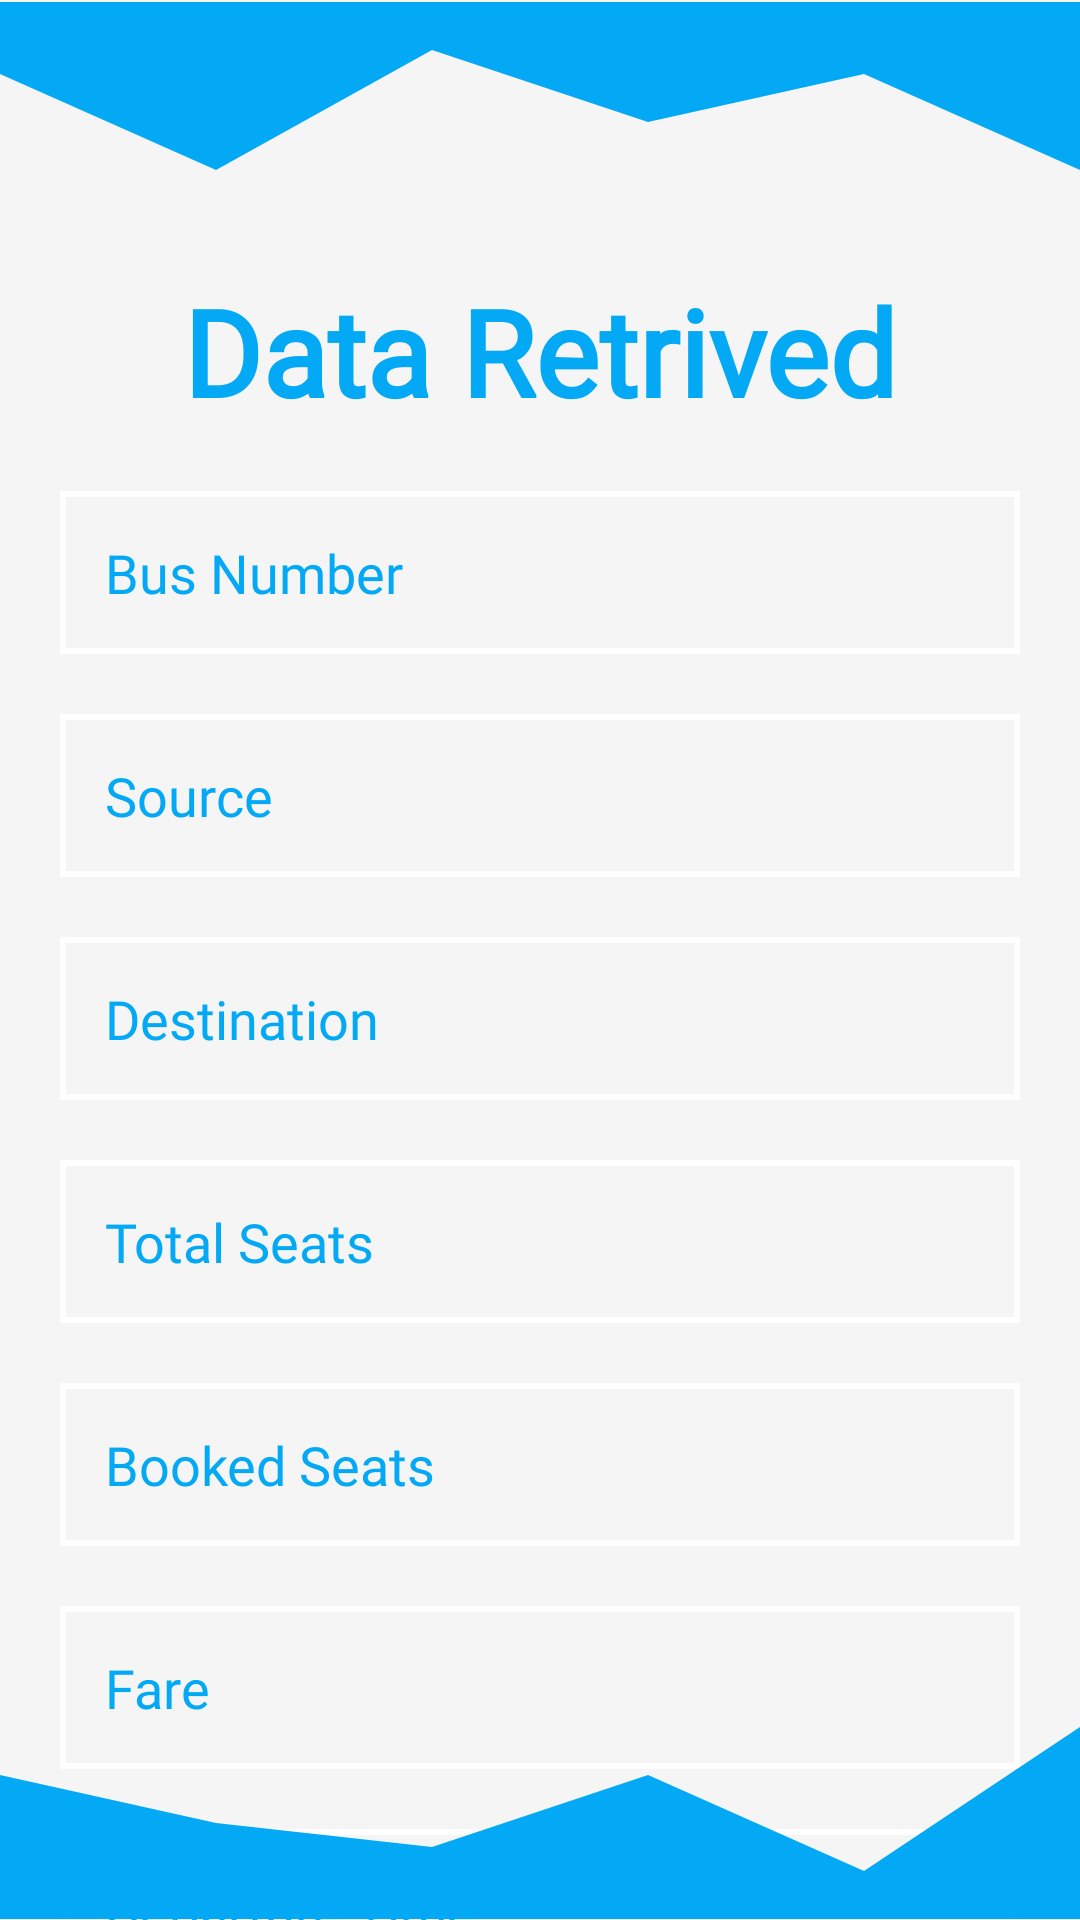

Reconstruct the res/layout file that produces this screen, plus the resources it refers to.
<!-- AndroidManifest.xml: application theme Theme.RideSync -->
<!-- res/layout/activity_223_bus_show_activty.xml -->
<?xml version="1.0" encoding="utf-8"?>
<androidx.constraintlayout.widget.ConstraintLayout xmlns:android="http://schemas.android.com/apk/res/android"
    xmlns:app="http://schemas.android.com/apk/res-auto"
    xmlns:tools="http://schemas.android.com/tools"
    android:layout_width="match_parent"
    android:layout_height="match_parent"
    android:background="#f5f5f5"
    tools:context="._2_2_3_BusShowActivty">


    <ImageView
        android:id="@+id/LoginUpperWave"
        android:layout_width="match_parent"
        android:layout_height="100dp"
        android:layout_marginTop="-10dp"
        android:src="@drawable/upperwave"
        app:layout_constraintEnd_toEndOf="parent"
        app:layout_constraintHorizontal_bias="0.0"
        app:layout_constraintStart_toStartOf="parent"
        app:layout_constraintTop_toTopOf="parent" />

    <TextView
        android:fontFamily="@font/ubuntu"
        android:id="@+id/SigninHeading"
        android:layout_width="match_parent"
        android:layout_height="wrap_content"
        android:gravity="center"
        android:text="Data Retrived"
        android:textColor="@color/Turquoise"
        android:textSize="40dp"
        android:textStyle="bold"
        app:layout_constraintEnd_toEndOf="parent"
        app:layout_constraintStart_toStartOf="parent"
        app:layout_constraintTop_toBottomOf="@+id/LoginUpperWave" />

    <TextView
        android:id="@+id/edtbusnumber"
        android:layout_width="match_parent"
        android:layout_height="wrap_content"
        android:layout_margin="20dp"
        android:background="@drawable/edittextunderline"
        android:fontFamily="@font/ubuntu"
        android:hint="Bus Number"
        android:padding="15dp"
        android:textColor="@color/Turquoise"
        android:textColorHint="@color/Turquoise"
        android:textSize="18sp"
        android:layout_marginTop="20dp"
        app:layout_constraintEnd_toEndOf="parent"
        app:layout_constraintStart_toStartOf="parent"
        app:layout_constraintTop_toBottomOf="@id/SigninHeading" />

    <EditText
        android:fontFamily="@font/ubuntu"
        android:id="@+id/edtFrom"
        android:layout_width="match_parent"
        android:layout_height="wrap_content"
        android:background="@drawable/edittextunderline"
        android:hint="Source"
        android:padding="15dp"
        android:textSize="18sp"
        android:layout_margin="20dp"
        android:inputType="textPersonName"
        android:textColor="@color/Turquoise"
        android:textColorHint="@color/Turquoise"
        app:layout_constraintEnd_toEndOf="parent"
        app:layout_constraintStart_toStartOf="parent"
        app:layout_constraintTop_toBottomOf="@+id/edtbusnumber" />

    <EditText
        android:fontFamily="@font/ubuntu"
        android:id="@+id/edtto"
        android:layout_width="match_parent"
        android:layout_height="wrap_content"
        android:background="@drawable/edittextunderline"
        android:hint="Destination"
        android:padding="15dp"
        android:textSize="18sp"
        android:layout_margin="20dp"
        android:inputType="textPersonName"
        android:textColor="@color/Turquoise"
        android:textColorHint="@color/Turquoise"
        app:layout_constraintEnd_toEndOf="parent"
        app:layout_constraintStart_toStartOf="parent"
        app:layout_constraintTop_toBottomOf="@+id/edtFrom" />


    <EditText
        android:fontFamily="@font/ubuntu"
        android:id="@+id/edtseats"
        android:layout_width="match_parent"
        android:layout_height="wrap_content"
        android:background="@drawable/edittextunderline"
        android:hint="Total Seats"
        android:padding="15dp"
        android:textSize="18sp"
        android:layout_margin="20dp"
        android:inputType="numberDecimal"
        android:textColor="@color/Turquoise"
        android:textColorHint="@color/Turquoise"
        app:layout_constraintEnd_toEndOf="parent"
        app:layout_constraintStart_toStartOf="parent"
        app:layout_constraintTop_toBottomOf="@+id/edtto" />

    <EditText
        android:fontFamily="@font/ubuntu"
        android:id="@+id/edtcurrentseats"
        android:layout_width="match_parent"
        android:layout_height="wrap_content"
        android:background="@drawable/edittextunderline"
        android:hint="Booked Seats"
        android:padding="15dp"
        android:textSize="18sp"
        android:layout_margin="20dp"
        android:inputType="number"
        android:textColor="@color/Turquoise"
        android:textColorHint="@color/Turquoise"
        app:layout_constraintEnd_toEndOf="parent"
        app:layout_constraintStart_toStartOf="parent"
        app:layout_constraintTop_toBottomOf="@+id/edtseats" />

    <EditText
        android:fontFamily="@font/ubuntu"
        android:id="@+id/edtfair"
        android:layout_width="match_parent"
        android:layout_height="wrap_content"
        android:background="@drawable/edittextunderline"
        android:hint="Fare"
        android:padding="15dp"
        android:textSize="18sp"
        android:layout_margin="20dp"
        android:inputType="number"
        android:textColor="@color/Turquoise"
        android:textColorHint="@color/Turquoise"
        app:layout_constraintEnd_toEndOf="parent"
        app:layout_constraintStart_toStartOf="parent"
        app:layout_constraintTop_toBottomOf="@+id/edtcurrentseats" />

    <EditText
        android:fontFamily="@font/ubuntu"
        android:id="@+id/edtTime"
        android:layout_width="match_parent"
        android:layout_height="wrap_content"
        android:background="@drawable/edittextunderline"
        android:hint="Departure Time"
        android:padding="15dp"
        android:textSize="18sp"
        android:layout_margin="20dp"
        android:inputType="datetime"
        android:textColor="@color/Turquoise"
        android:textColorHint="@color/Turquoise"
        app:layout_constraintEnd_toEndOf="parent"
        app:layout_constraintStart_toStartOf="parent"
        app:layout_constraintTop_toBottomOf="@+id/edtfair" />


    <ImageView
        android:id="@+id/LoginLowerWave"
        android:layout_width="match_parent"
        android:layout_height="100dp"
        android:layout_marginBottom="-10dp"
        android:src="@drawable/lowerwave"
        app:layout_constraintBottom_toBottomOf="parent"
        app:layout_constraintEnd_toEndOf="parent"
        app:layout_constraintStart_toStartOf="parent" />

    <Button
        android:id="@+id/btnupdate"
        android:layout_width="150dp"
        android:layout_height="65dp"
        android:layout_marginStart="32dp"
        android:layout_marginTop="20dp"
        android:backgroundTint="@color/Turquoise"
        android:fontFamily="@font/ubuntu"
        android:text="Update"
        android:textColor="@color/white"
        android:textSize="20sp"
        android:textStyle="bold"
        app:cornerRadius="50dp"
        app:layout_constraintStart_toStartOf="parent"
        app:layout_constraintTop_toBottomOf="@+id/edtTime" />

    <Button
        android:id="@+id/btndelete"
        android:layout_width="150dp"
        android:layout_height="65dp"
        android:layout_marginTop="20dp"
        android:fontFamily="@font/ubuntu"
        android:text="Delete"
        android:textColor="@color/white"
        android:textSize="20sp"
        android:textStyle="bold"
        app:cornerRadius="50dp"
        app:layout_constraintEnd_toEndOf="parent"
        app:layout_constraintStart_toEndOf="@+id/btnupdate"
        app:layout_constraintTop_toBottomOf="@+id/edtTime" />
</androidx.constraintlayout.widget.ConstraintLayout>
<!-- resources referenced by this layout -->
<resources>
  <color name="Turquoise">#03a9f4</color>
  <color name="white">#FFFFFFFF</color>
  <!-- drawable edittextunderline (drawable) -->
  <shape xmlns:android="http://schemas.android.com/apk/res/android">
      <solid android:color="@android:color/transparent" />
      <stroke
          android:width="2dp"
          android:color="@color/white" /> 
  </shape>
  <!-- drawable lowerwave (drawable) -->
  <vector xmlns:android="http://schemas.android.com/apk/res/android"
      android:width="1440dp"
      android:height="320dp"
      android:viewportWidth="1440"
      android:viewportHeight="320">
    <path
        android:pathData="M0,128L288,192L576,224L864,128L1152,256L1440,64L1440,320L1152,320L864,320L576,320L288,320L0,320Z"
        android:fillColor="#03a9f4"/>
  </vector>
  <!-- drawable upperwave (drawable) -->
  <vector xmlns:android="http://schemas.android.com/apk/res/android"
      android:width="1440dp"
      android:height="320dp"
      android:viewportWidth="1440"
      android:viewportHeight="320">
    <path
        android:pathData="M0,96L288,224L576,64L864,160L1152,96L1440,224L1440,0L1152,0L864,0L576,0L288,0L0,0Z"
        android:fillColor="#03a9f4"/>
  </vector>
  <style name="Theme.RideSync" parent="Base.Theme.RideSync" />
  <style name="Base.Theme.RideSync" parent="Theme.Material3.DayNight.NoActionBar">
          
          <item name="colorPrimary">@color/Turquoise</item>
          <item name="colorPrimaryVariant">@color/Turquoise</item>
          <item name="colorOnPrimary">@color/white</item>
          
          <item name="colorSecondary">@color/teal_200</item>
          <item name="colorSecondaryVariant">@color/teal_700</item>
          <item name="colorOnSecondary">@color/black</item>
          
          <item name="android:statusBarColor">?attr/colorPrimaryVariant</item>
          
          
          <item name="android:windowActivityTransitions">true</item>
          
          <item name="android:windowEnterTransition">@transition/amin_activitytransition</item>
          <item name="android:windowExitTransition">@transition/amin_activitytransition</item>
      </style>
  <color name="teal_200">#FF03DAC5</color>
  <color name="teal_700">#FF018786</color>
  <color name="black">#FF000000</color>
</resources>
